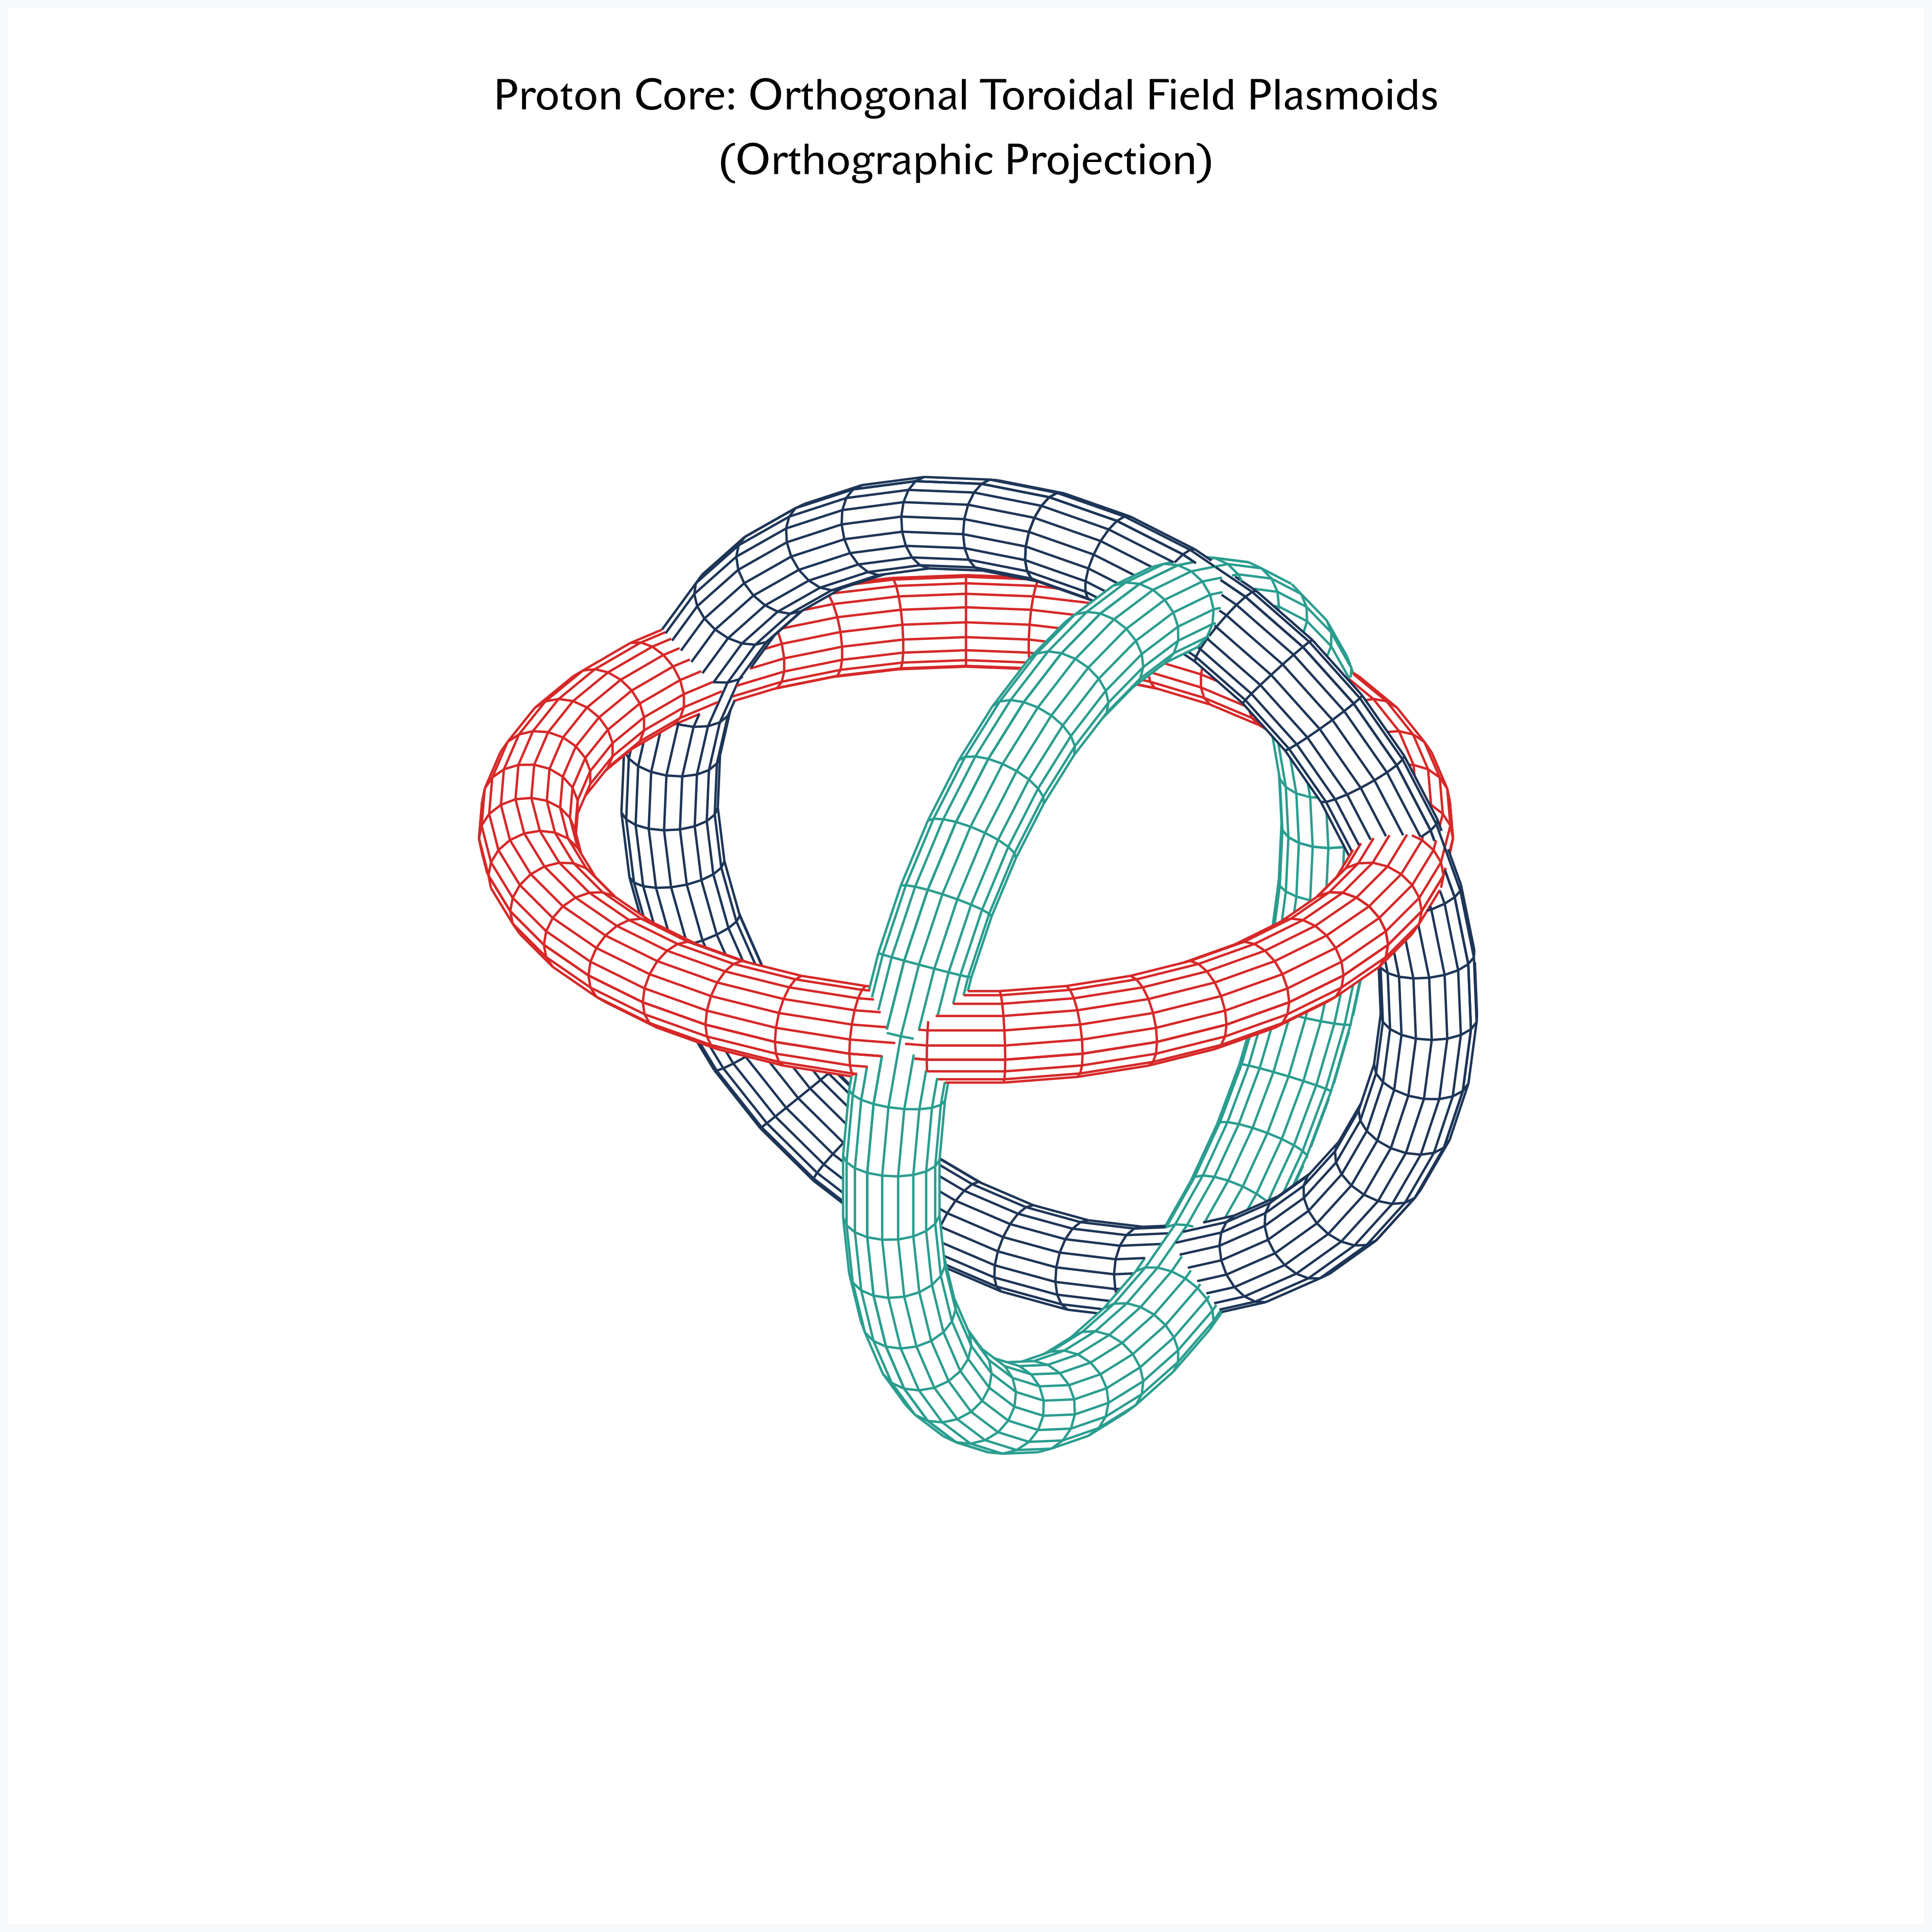

The gnuplot source for this figure:
# Reset environment and enable 2-variable 3D parametric surface plotting
reset
set parametric
set dummy u, v

# Visual styling and layout configuration
set title \
    "Proton Core: Orthogonal Toroidal Field Plasmoids\n(Orthographic Projection)" \
    font "JohnSansTextPro,18"
set view 60, 30, 1.3, 1.0     # Optimized 3D angle view
set xyplane at 0
set grid
unset border
unset tics
unset key                     # Hide legends since coloring represents the components
set hidden3d                  # Critical for proper 3D surface occlusion/depth sorting

set terminal svg size 800, 800 dynamic enhanced font "JohnSansTextPro,12"
set output "proton_core.svg"

# Set sample density for a smooth, clean grid mesh
set isosamples 40, 20
set urange [0:2*pi]
set vrange [0:2*pi]

# Ensure equal 1:1:1 scale proportions to avoid spatial distortion
set xrange [-2.2:2.2]
set yrange [-2.2:2.2]
set zrange [-2.2:2.2]

# Geometric parameters for the toroidal knots
R = 1.45       # Major radius of each ring
r = 0.16       # Minor radius (thickness) of the field sheath tube
d = 0.55       # Axial displacement offset for spatial interlocking

# --- Torus 1: Oriented parallel to the XY plane (Red field) ---
x1(u,v) = (R + r*cos(v)) * cos(u)
y1(u,v) = (R + r*cos(v)) * sin(u)
z1(u,v) = r * sin(v) + d

# --- Torus 2: Oriented parallel to the YZ plane (Green field) ---
x2(u,v) = r * sin(v) + d
y2(u,v) = (R + r*cos(v)) * cos(u)
z2(u,v) = (R + r*cos(v)) * sin(u)

# --- Torus 3: Oriented parallel to the ZX plane (Blue field) ---
x3(u,v) = (R + r*cos(v)) * sin(u)
y3(u,v) = r * sin(v) + d
z3(u,v) = (R + r*cos(v)) * cos(u)

# Plot all three 3D field shells with distinct line colors
splot x1(u,v), y1(u,v), z1(u,v) with lines lc rgb "#D62828", \
      x2(u,v), y2(u,v), z2(u,v) with lines lc rgb "#2A9D8F", \
      x3(u,v), y3(u,v), z3(u,v) with lines lc rgb "#1D3557"

set output
